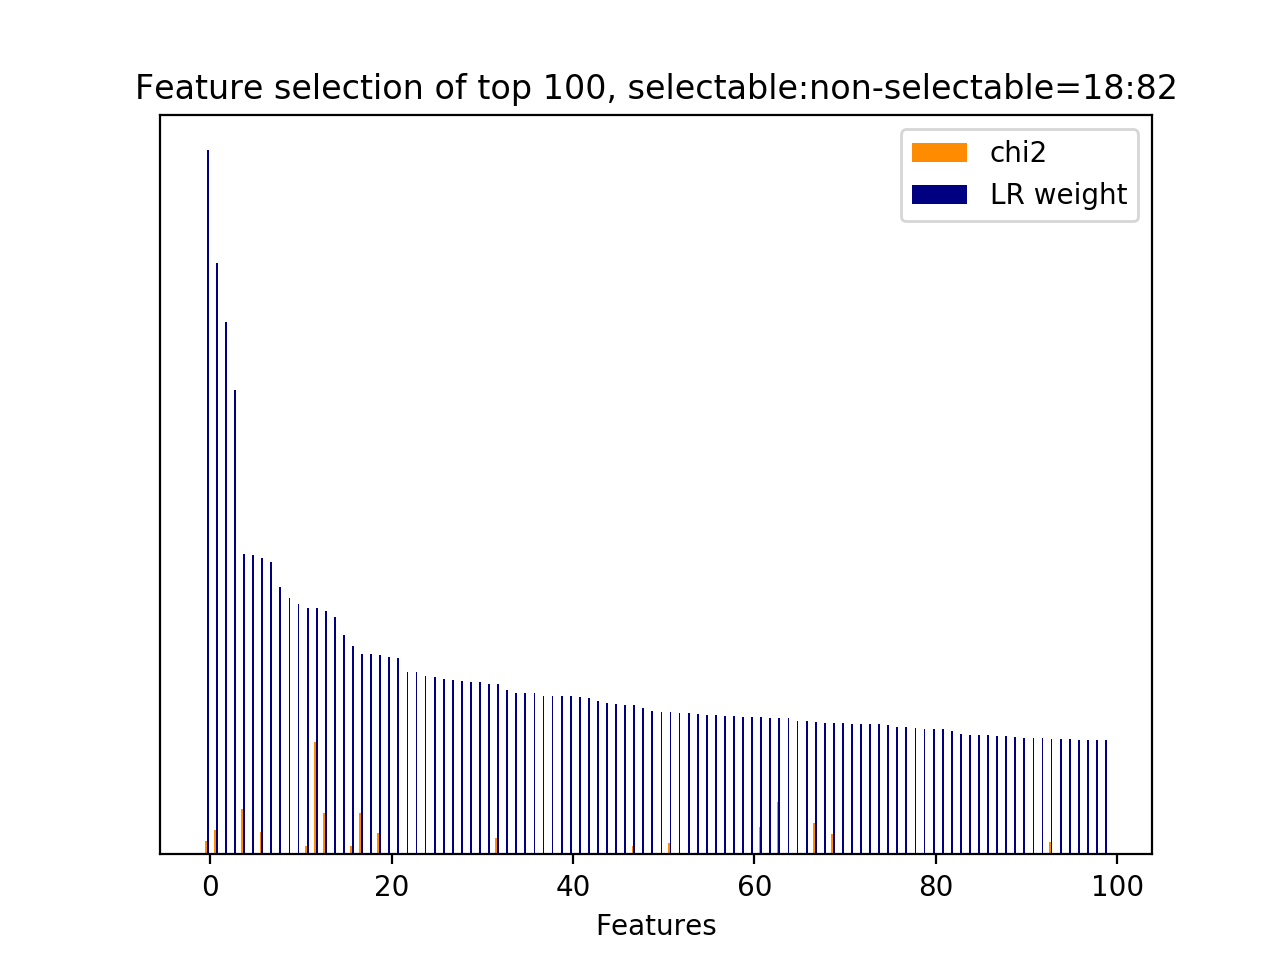

The table this chart was drawn from, first rows:
id, name, prefix, chi2, chi2_rank, clf_weight, clf_weight_rank
2573, 7, b'7-syntactic_feature__root_word__curren…, 139.3, 84, 1, 0
30, 3, b'3-time_feature__time_ratio', 251.3, 52, 0.8406, 1
63, 5, b'5-phrase_feature__next_noun_phrases__j…, 0.0000, 477, 0.7569, 2
3686, 9.1, b'9.1-w2v_feature.current_user_utterance…, 0.0000, 349, 0.6600, 3
2965, 7, b'7-syntactic_feature__root_word__next_s…, 467.9, 22, 0.4265, 4
3674, 9.1, b'9.1-w2v_feature.current_user_utterance…, 0.0000, 402, 0.4250, 5
1424, 5, b'5-phrase_feature__noun_phrases__next_s…, 232.6, 55, 0.4207, 6
4300, 9.2.1, b'9.2.1-w2v_similarity.next_user_utteran…, 0.0000, 486, 0.4150, 7
4231, 9.1, b'9.1-w2v_feature.next_user_utterance__w…, 0.0000, 752, 0.3799, 8
3646, 9.1, b'9.1-w2v_feature.current_user_utterance…, 0.0000, 389, 0.3636, 9
3767, 9.1, b'9.1-w2v_feature.next_system_utterance_…, 0.0000, 1017, 0.3556, 10
3068, 7, b'7-syntactic_feature__root_word__next_u…, 88.35, 131, 0.3503, 11
2950, 7, b'7-syntactic_feature__root_word__next_s…, 1172, 3, 0.3496, 12
65, 5, b'5-phrase_feature__noun_phrases__curren…, 425.8, 27, 0.3452, 13
3827, 9.1, b'9.1-w2v_feature.next_system_utterance_…, 0.0000, 913, 0.3368, 14
3911, 9.1, b'9.1-w2v_feature.next_system_utterance_…, 0.0000, 1161, 0.3119, 15
1288, 5, b'5-phrase_feature__noun_phrases__next_s…, 86.23, 132, 0.2962, 16
1, 2.1, b'2.1-user_action_words.current_user_utt…, 426.7, 26, 0.2852, 17
3615, 9.1, b'9.1-w2v_feature.current_user_utterance…, 0.0000, 276, 0.2852, 18
1584, 5, b'5-phrase_feature__noun_phrases__next_s…, 225.2, 59, 0.2829, 19
3696, 9.1, b'9.1-w2v_feature.current_user_utterance…, 0.0000, 357, 0.2798, 20
3418, 9.1, b'9.1-w2v_feature.current_user_utterance…, 0.0000, 492, 0.2785, 21
3436, 9.1, b'9.1-w2v_feature.current_user_utterance…, 0.0000, 433, 0.2597, 22
61, 5, b'5-phrase_feature__next_noun_phrases__#…, 0.0000, 479, 0.2587, 23
3427, 9.1, b'9.1-w2v_feature.current_user_utterance…, 0.0000, 463, 0.2537, 24
3746, 9.1, b'9.1-w2v_feature.next_system_utterance_…, 0.0000, 960, 0.2522, 25
4239, 9.1, b'9.1-w2v_feature.next_user_utterance__w…, 0.0000, 760, 0.2498, 26
3424, 9.1, b'9.1-w2v_feature.current_user_utterance…, 0.0000, 487, 0.2473, 27
3591, 9.1, b'9.1-w2v_feature.current_user_utterance…, 0.0000, 320, 0.2463, 28
4275, 9.1, b'9.1-w2v_feature.next_user_utterance__w…, 0.0000, 794, 0.2445, 29
4109, 9.1, b'9.1-w2v_feature.next_user_utterance__w…, 0.0000, 593, 0.2442, 30
3528, 9.1, b'9.1-w2v_feature.current_user_utterance…, 0.0000, 507, 0.2421, 31
3113, 7, b'7-syntactic_feature__root_word__next_u…, 165.6, 71, 0.2417, 32
3492, 9.1, b'9.1-w2v_feature.current_user_utterance…, 0.0000, 565, 0.2330, 33
3960, 9.1, b'9.1-w2v_feature.next_system_utterance_…, 0.0000, 1028, 0.2299, 34
4197, 9.1, b'9.1-w2v_feature.next_user_utterance__w…, 0.0000, 863, 0.2296, 35
3708, 9.1, b'9.1-w2v_feature.next_system_utterance_…, 0.0000, 360, 0.2294, 36
3659, 9.1, b'9.1-w2v_feature.current_user_utterance…, 0.0000, 417, 0.2255, 37
3469, 9.1, b'9.1-w2v_feature.current_user_utterance…, 0.0000, 501, 0.2251, 38
4038, 9.1, b'9.1-w2v_feature.next_user_utterance__w…, 0.0000, 668, 0.2247, 39
3465, 9.1, b'9.1-w2v_feature.current_user_utterance…, 0.0000, 446, 0.2245, 40
27, 2.3.1, b'2.3.1-action_jaccard_similarity.next_u…, 0.0000, 480, 0.2229, 41
4153, 9.1, b'9.1-w2v_feature.next_user_utterance__w…, 0.0000, 637, 0.2228, 42
3476, 9.1, b'9.1-w2v_feature.current_user_utterance…, 0.0000, 559, 0.2173, 43
3627, 9.1, b'9.1-w2v_feature.current_user_utterance…, 0.0000, 284, 0.2152, 44
3445, 9.1, b'9.1-w2v_feature.current_user_utterance…, 0.0000, 424, 0.2142, 45
3531, 9.1, b'9.1-w2v_feature.current_user_utterance…, 0.0000, 522, 0.2123, 46
1323, 5, b'5-phrase_feature__noun_phrases__next_s…, 90.57, 129, 0.2120, 47
3532, 9.1, b'9.1-w2v_feature.current_user_utterance…, 0.0000, 523, 0.2083, 48
3919, 9.1, b'9.1-w2v_feature.next_system_utterance_…, 0.0000, 1142, 0.2041, 49
4036, 9.1, b'9.1-w2v_feature.next_user_utterance__w…, 0.0000, 666, 0.2023, 50
1028, 5, b'5-phrase_feature__noun_phrases__next_s…, 113.8, 107, 0.2021, 51
4298, 9.1, b'9.1-w2v_feature.next_user_utterance__w…, 0.0000, 782, 0.2013, 52
3955, 9.1, b'9.1-w2v_feature.next_system_utterance_…, 0.0000, 1041, 0.2010, 53
3473, 9.1, b'9.1-w2v_feature.current_user_utterance…, 0.0000, 562, 0.1987, 54
3713, 9.1, b'9.1-w2v_feature.next_system_utterance_…, 0.0000, 364, 0.1977, 55
3910, 9.1, b'9.1-w2v_feature.next_system_utterance_…, 0.0000, 1159, 0.1976, 56
3432, 9.1, b'9.1-w2v_feature.current_user_utterance…, 0.0000, 437, 0.1973, 57
3647, 9.1, b'9.1-w2v_feature.current_user_utterance…, 0.0000, 388, 0.1961, 58
4137, 9.1, b'9.1-w2v_feature.next_user_utterance__w…, 0.0000, 639, 0.1954, 59
... 1,108 more rows
